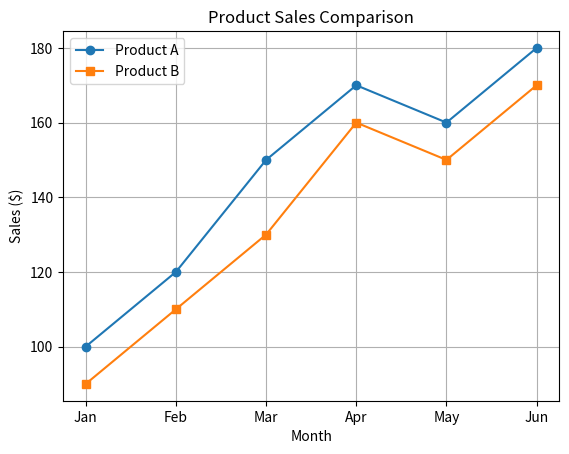

Generate this figure with matplotlib:
import matplotlib.pyplot as plt


months = ['Jan', 'Feb', 'Mar', 'Apr', 'May', 'Jun']

product_a_sales = [100, 120, 150, 170, 160, 180]
product_b_sales = [90, 110, 130, 160, 150, 170]

plt.plot(months, product_a_sales, marker='o', label='Product A')
plt.plot(months, product_b_sales, marker='s', label='Product B')

plt.title('Product Sales Comparison')

plt.xlabel('Month')
plt.ylabel('Sales ($)')

plt.legend()

plt.grid(True)

plt.show()